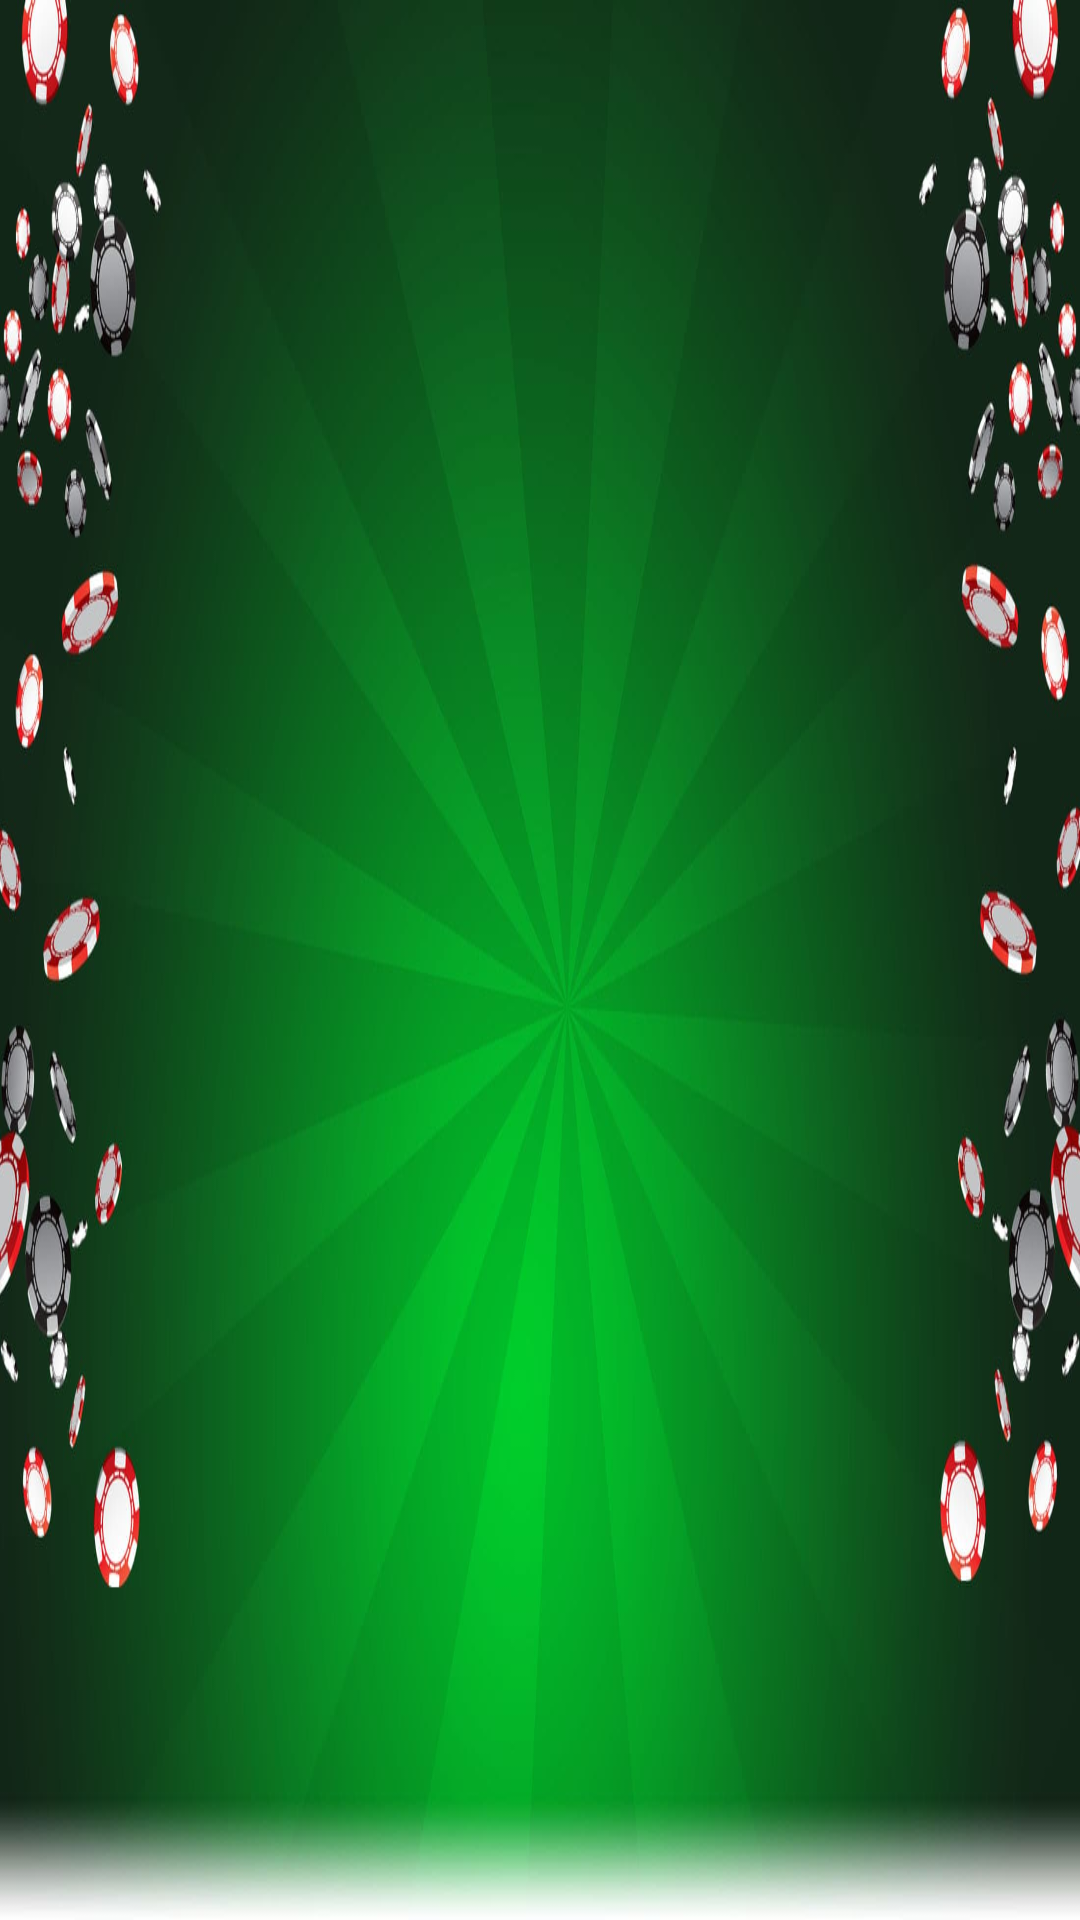

Reconstruct the res/layout file that produces this screen, plus the resources it refers to.
<!-- AndroidManifest.xml: application theme AppTheme -->
<!-- res/layout/activity_main.xml -->
<?xml version="1.0" encoding="utf-8"?>
<RelativeLayout
    xmlns:android="http://schemas.android.com/apk/res/android"
    xmlns:tools="http://schemas.android.com/tools"
    android:layout_width="match_parent"
    android:layout_height="match_parent"
    tools:context="al22.esgi.fr.blackjackal12.MainActivity"
    android:background="@mipmap/background">

    

</RelativeLayout>
<!-- resources referenced by this layout -->
<resources>
  <!-- mipmap Tutoriel: png bitmap (mipmap-xhdpi, 32486 bytes) -->
  <!-- mipmap background: jpg bitmap (mipmap-hdpi, 86869 bytes) -->
  <style name="AppTheme" parent="Theme.AppCompat.Light.DarkActionBar">
          <item name="android:windowNoTitle">true</item>
          <item name="android:windowFullscreen">true</item>
      </style>
</resources>
